Photos from the image-classification dataset "初赛数据集包含训练集和测试集输入" in the GitHub repository LDT-von/ihc-virtual-stain. Its 3 classes are: DAPI, HLA-DR, Vimentin.

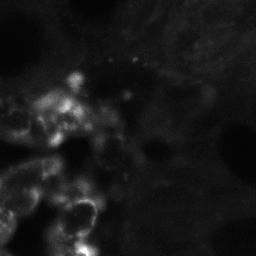
Label: Vimentin

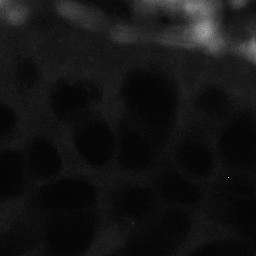
Label: HLA-DR

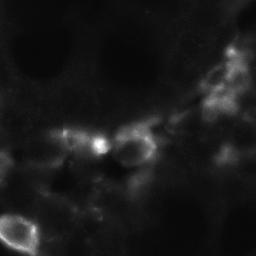
Label: HLA-DR

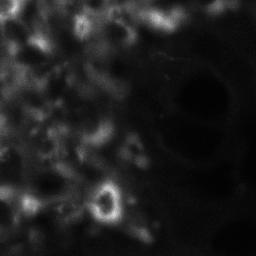
Label: Vimentin

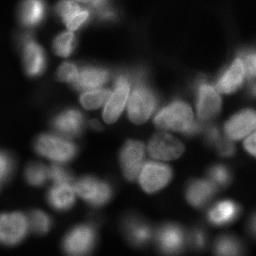
Label: DAPI

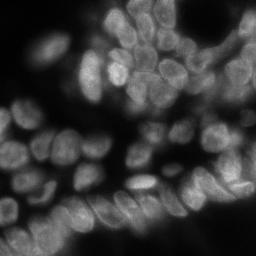
Label: DAPI
